Labelled photos from "data", an image-classification folder in rokhayacoumbadiouf-bit/Atelier_Preparation_Donnees_Images. The possible labels are: cardboard, glass, metal, paper, plastic, trash.

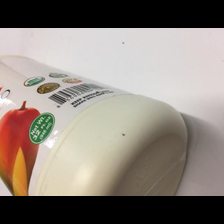
Label: plastic

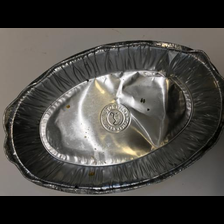
Label: metal

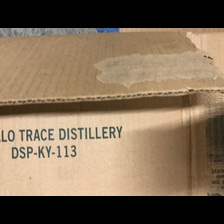
Label: cardboard

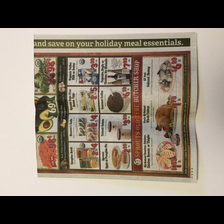
Label: paper

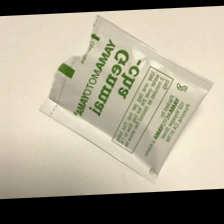
Label: trash

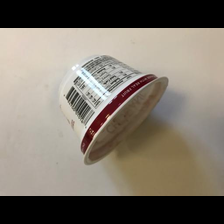
Label: trash
